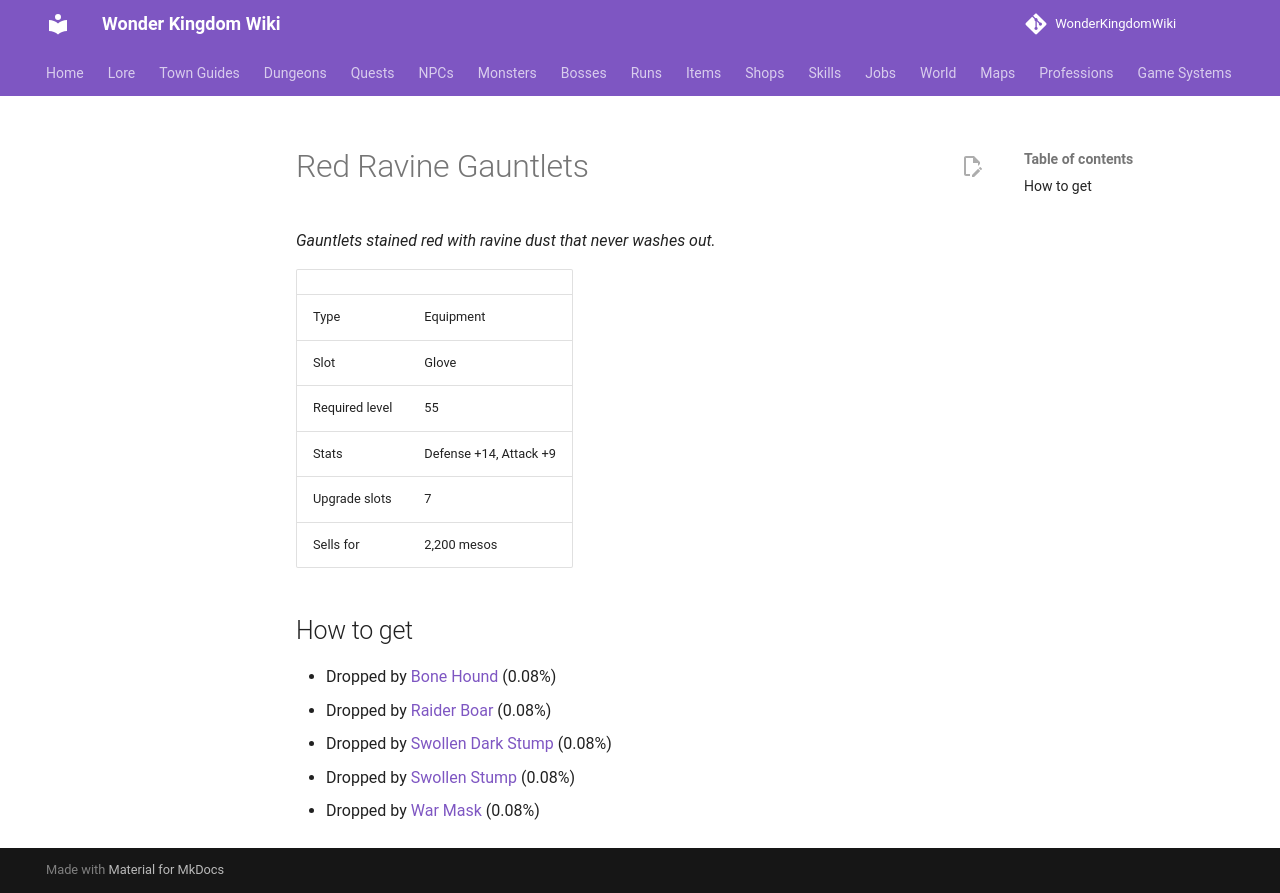

repository: alonohana627/WonderKingdomWiki · page: items/red_ravine_gauntlets/index.html · generator: mkdocs

<!-- Generated by tools/generate.py from GameLib. Do not edit: changes are overwritten. -->

# Red Ravine Gauntlets

*Gauntlets stained red with ravine dust that never washes out.*

|  |  |
|---|---|
| Type | Equipment |
| Slot | Glove |
| Required level | 55 |
| Stats | Defense +14, Attack +9 |
| Upgrade slots | 7 |
| Sells for | 2,200 mesos |

## How to get

- Dropped by [Bone Hound](../monsters/bone_hound.md) (0.08%)
- Dropped by [Raider Boar](../monsters/raider_boar.md) (0.08%)
- Dropped by [Swollen Dark Stump](../monsters/swollen_dark_stump.md) (0.08%)
- Dropped by [Swollen Stump](../monsters/swollen_stump.md) (0.08%)
- Dropped by [War Mask](../monsters/war_mask.md) (0.08%)
